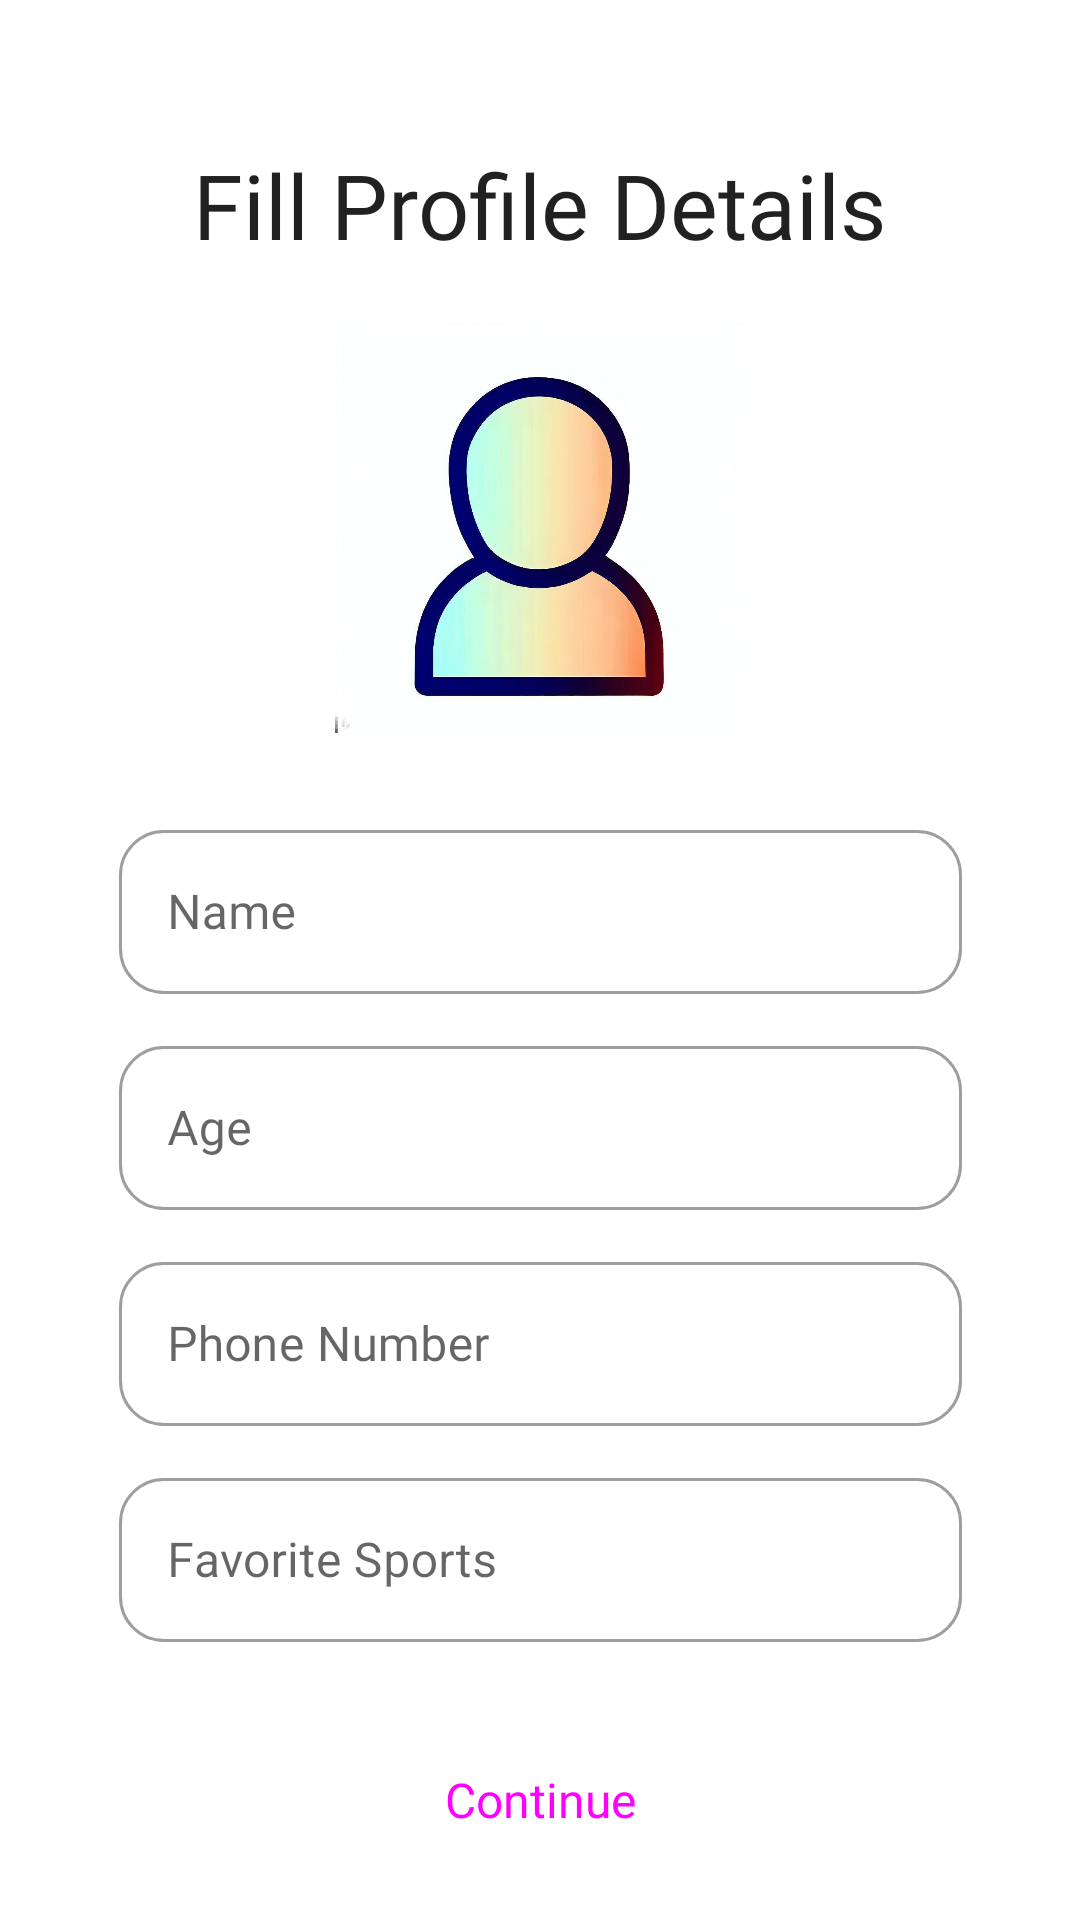

The Android layout XML behind this screen, and the referenced resources:
<!-- AndroidManifest.xml: application theme Theme.SportsUp -->
<!-- res/layout/activity_register.xml -->
<?xml version="1.0" encoding="utf-8"?>
<androidx.constraintlayout.widget.ConstraintLayout xmlns:android="http://schemas.android.com/apk/res/android"
    xmlns:app="http://schemas.android.com/apk/res-auto"
    xmlns:tools="http://schemas.android.com/tools"
    android:layout_width="match_parent"
    android:layout_height="match_parent"
    tools:context=".RegisterActivity">

    <TextView
        android:id="@+id/textView4"
        android:layout_width="wrap_content"
        android:layout_height="wrap_content"
        android:layout_marginTop="48dp"
        android:fontFamily="@font/dm_sans_bold"
        android:text="Fill Profile Details"
        android:textAppearance="@style/TextAppearance.AppCompat.Body2"
        android:textSize="30sp"
        app:layout_constraintEnd_toEndOf="parent"
        app:layout_constraintStart_toStartOf="parent"
        app:layout_constraintTop_toTopOf="parent" />

    <androidx.constraintlayout.widget.ConstraintLayout
        android:id="@+id/constraintLayout"
        android:layout_width="281dp"
        android:layout_height="60dp"
        android:layout_marginTop="12dp"
        app:layout_constraintEnd_toEndOf="parent"
        app:layout_constraintStart_toStartOf="parent"
        app:layout_constraintTop_toBottomOf="@+id/constraintLayout2">

        <com.google.android.material.textfield.TextInputLayout
            android:id="@+id/filledTextField2"
            style="?attr/textInputOutlinedStyle"
            android:layout_width="match_parent"
            android:layout_height="wrap_content"
            android:hint="Age"
            app:boxCornerRadiusBottomEnd="15sp"
            app:boxCornerRadiusBottomStart="15sp"
            app:boxCornerRadiusTopEnd="15sp"
            app:boxCornerRadiusTopStart="15sp"
            app:layout_constraintEnd_toEndOf="parent"
            app:layout_constraintStart_toStartOf="parent"
            app:layout_constraintTop_toTopOf="parent">

            <com.google.android.material.textfield.TextInputEditText
                android:id="@+id/age"
                android:layout_width="match_parent"
                android:layout_height="wrap_content"
                android:fontFamily="@font/dm_sans" />

        </com.google.android.material.textfield.TextInputLayout>
    </androidx.constraintlayout.widget.ConstraintLayout>

    <androidx.constraintlayout.widget.ConstraintLayout
        android:id="@+id/constraintLayout2"
        android:layout_width="281dp"
        android:layout_height="60dp"
        android:layout_marginTop="16dp"
        app:layout_constraintEnd_toEndOf="parent"
        app:layout_constraintStart_toStartOf="parent"
        app:layout_constraintTop_toBottomOf="@+id/imageView">

        <com.google.android.material.textfield.TextInputLayout
            android:id="@+id/filledTextField"
            style="?attr/textInputOutlinedStyle"
            android:layout_width="match_parent"
            android:layout_height="wrap_content"
            android:hint="Name"
            app:boxCornerRadiusBottomEnd="15sp"
            app:boxCornerRadiusBottomStart="15sp"
            app:boxCornerRadiusTopEnd="15sp"
            app:boxCornerRadiusTopStart="15sp"
            app:layout_constraintEnd_toEndOf="parent"
            app:layout_constraintStart_toStartOf="parent"
            app:layout_constraintTop_toTopOf="parent">

            <com.google.android.material.textfield.TextInputEditText
                android:id="@+id/name"
                android:layout_width="match_parent"
                android:layout_height="wrap_content"
                android:fontFamily="@font/dm_sans" />

        </com.google.android.material.textfield.TextInputLayout>
    </androidx.constraintlayout.widget.ConstraintLayout>

    <Button
        android:id="@+id/continue_button"
        style="@style/Widget.Material3.Button"
        android:layout_width="189dp"
        android:layout_height="57dp"
        android:layout_marginTop="24dp"
        android:fontFamily="@font/dm_sans_bold"
        android:text="Continue"
        android:textSize="16sp"
        app:layout_constraintEnd_toEndOf="parent"
        app:layout_constraintStart_toStartOf="parent"
        app:layout_constraintTop_toBottomOf="@+id/constraintLayout4" />

    <androidx.constraintlayout.widget.ConstraintLayout
        android:id="@+id/constraintLayout4"
        android:layout_width="281dp"
        android:layout_height="60dp"
        android:layout_marginTop="12dp"
        app:layout_constraintEnd_toEndOf="parent"
        app:layout_constraintStart_toStartOf="parent"
        app:layout_constraintTop_toBottomOf="@+id/constraintLayout3">

        <com.google.android.material.textfield.TextInputLayout
            android:id="@+id/filledTextField4"
            style="?attr/textInputOutlinedStyle"
            android:layout_width="match_parent"
            android:layout_height="wrap_content"
            android:hint="Favorite Sports"
            app:boxCornerRadiusBottomEnd="15sp"
            app:boxCornerRadiusBottomStart="15sp"
            app:boxCornerRadiusTopEnd="15sp"
            app:boxCornerRadiusTopStart="15sp"
            app:layout_constraintBottom_toBottomOf="parent"
            app:layout_constraintEnd_toEndOf="parent"
            app:layout_constraintStart_toStartOf="parent"
            app:layout_constraintTop_toTopOf="parent">

            <com.google.android.material.textfield.TextInputEditText
                android:id="@+id/fav_sports"
                android:layout_width="match_parent"
                android:layout_height="wrap_content" />

        </com.google.android.material.textfield.TextInputLayout>
    </androidx.constraintlayout.widget.ConstraintLayout>

    <androidx.constraintlayout.widget.ConstraintLayout
        android:id="@+id/constraintLayout3"
        android:layout_width="281dp"
        android:layout_height="60dp"
        android:layout_marginTop="12dp"
        app:layout_constraintEnd_toEndOf="parent"
        app:layout_constraintStart_toStartOf="parent"
        app:layout_constraintTop_toBottomOf="@+id/constraintLayout">

        <com.google.android.material.textfield.TextInputLayout
            android:id="@+id/filledTextField3"
            style="?attr/textInputOutlinedStyle"
            android:layout_width="match_parent"
            android:layout_height="wrap_content"
            android:hint="Phone Number"
            app:boxCornerRadiusBottomEnd="15sp"
            app:boxCornerRadiusBottomStart="15sp"
            app:boxCornerRadiusTopEnd="15sp"
            app:boxCornerRadiusTopStart="15sp"
            app:layout_constraintEnd_toEndOf="parent"
            app:layout_constraintStart_toStartOf="parent"
            app:layout_constraintTop_toTopOf="parent">

            <com.google.android.material.textfield.TextInputEditText
                android:id="@+id/number"
                android:layout_width="match_parent"
                android:layout_height="wrap_content"
                android:fontFamily="@font/dm_sans" />

        </com.google.android.material.textfield.TextInputLayout>
    </androidx.constraintlayout.widget.ConstraintLayout>

    <ImageView
        android:id="@+id/imageView"
        android:layout_width="137dp"
        android:layout_height="159dp"
        android:layout_marginTop="8dp"
        app:layout_constraintEnd_toEndOf="parent"
        app:layout_constraintStart_toStartOf="parent"
        app:layout_constraintTop_toBottomOf="@+id/textView4"
        app:srcCompat="@drawable/register" />

</androidx.constraintlayout.widget.ConstraintLayout>
<!-- resources referenced by this layout -->
<resources>
  <!-- drawable register: jpeg bitmap (drawable, 39053 bytes) -->
  <style name="Theme.SportsUp" parent="Theme.MaterialComponents.DayNight.DarkActionBar">
          
          <item name="colorPrimary">@color/purple_500</item>
          <item name="colorPrimaryVariant">@color/purple_700</item>
          <item name="colorOnPrimary">@color/white</item>
          
          <item name="colorSecondary">@color/teal_200</item>
          <item name="colorSecondaryVariant">@color/teal_700</item>
          <item name="colorOnSecondary">@color/white</item>
          
          <item name="android:statusBarColor">?attr/colorPrimary</item>
  
      </style>
  <color name="purple_500">#FF6200EE</color>
  <color name="purple_700">#FF3700B3</color>
  <color name="white">#FFFFFFFF</color>
  <color name="teal_200">#FF03DAC5</color>
  <color name="teal_700">#FF018786</color>
</resources>
